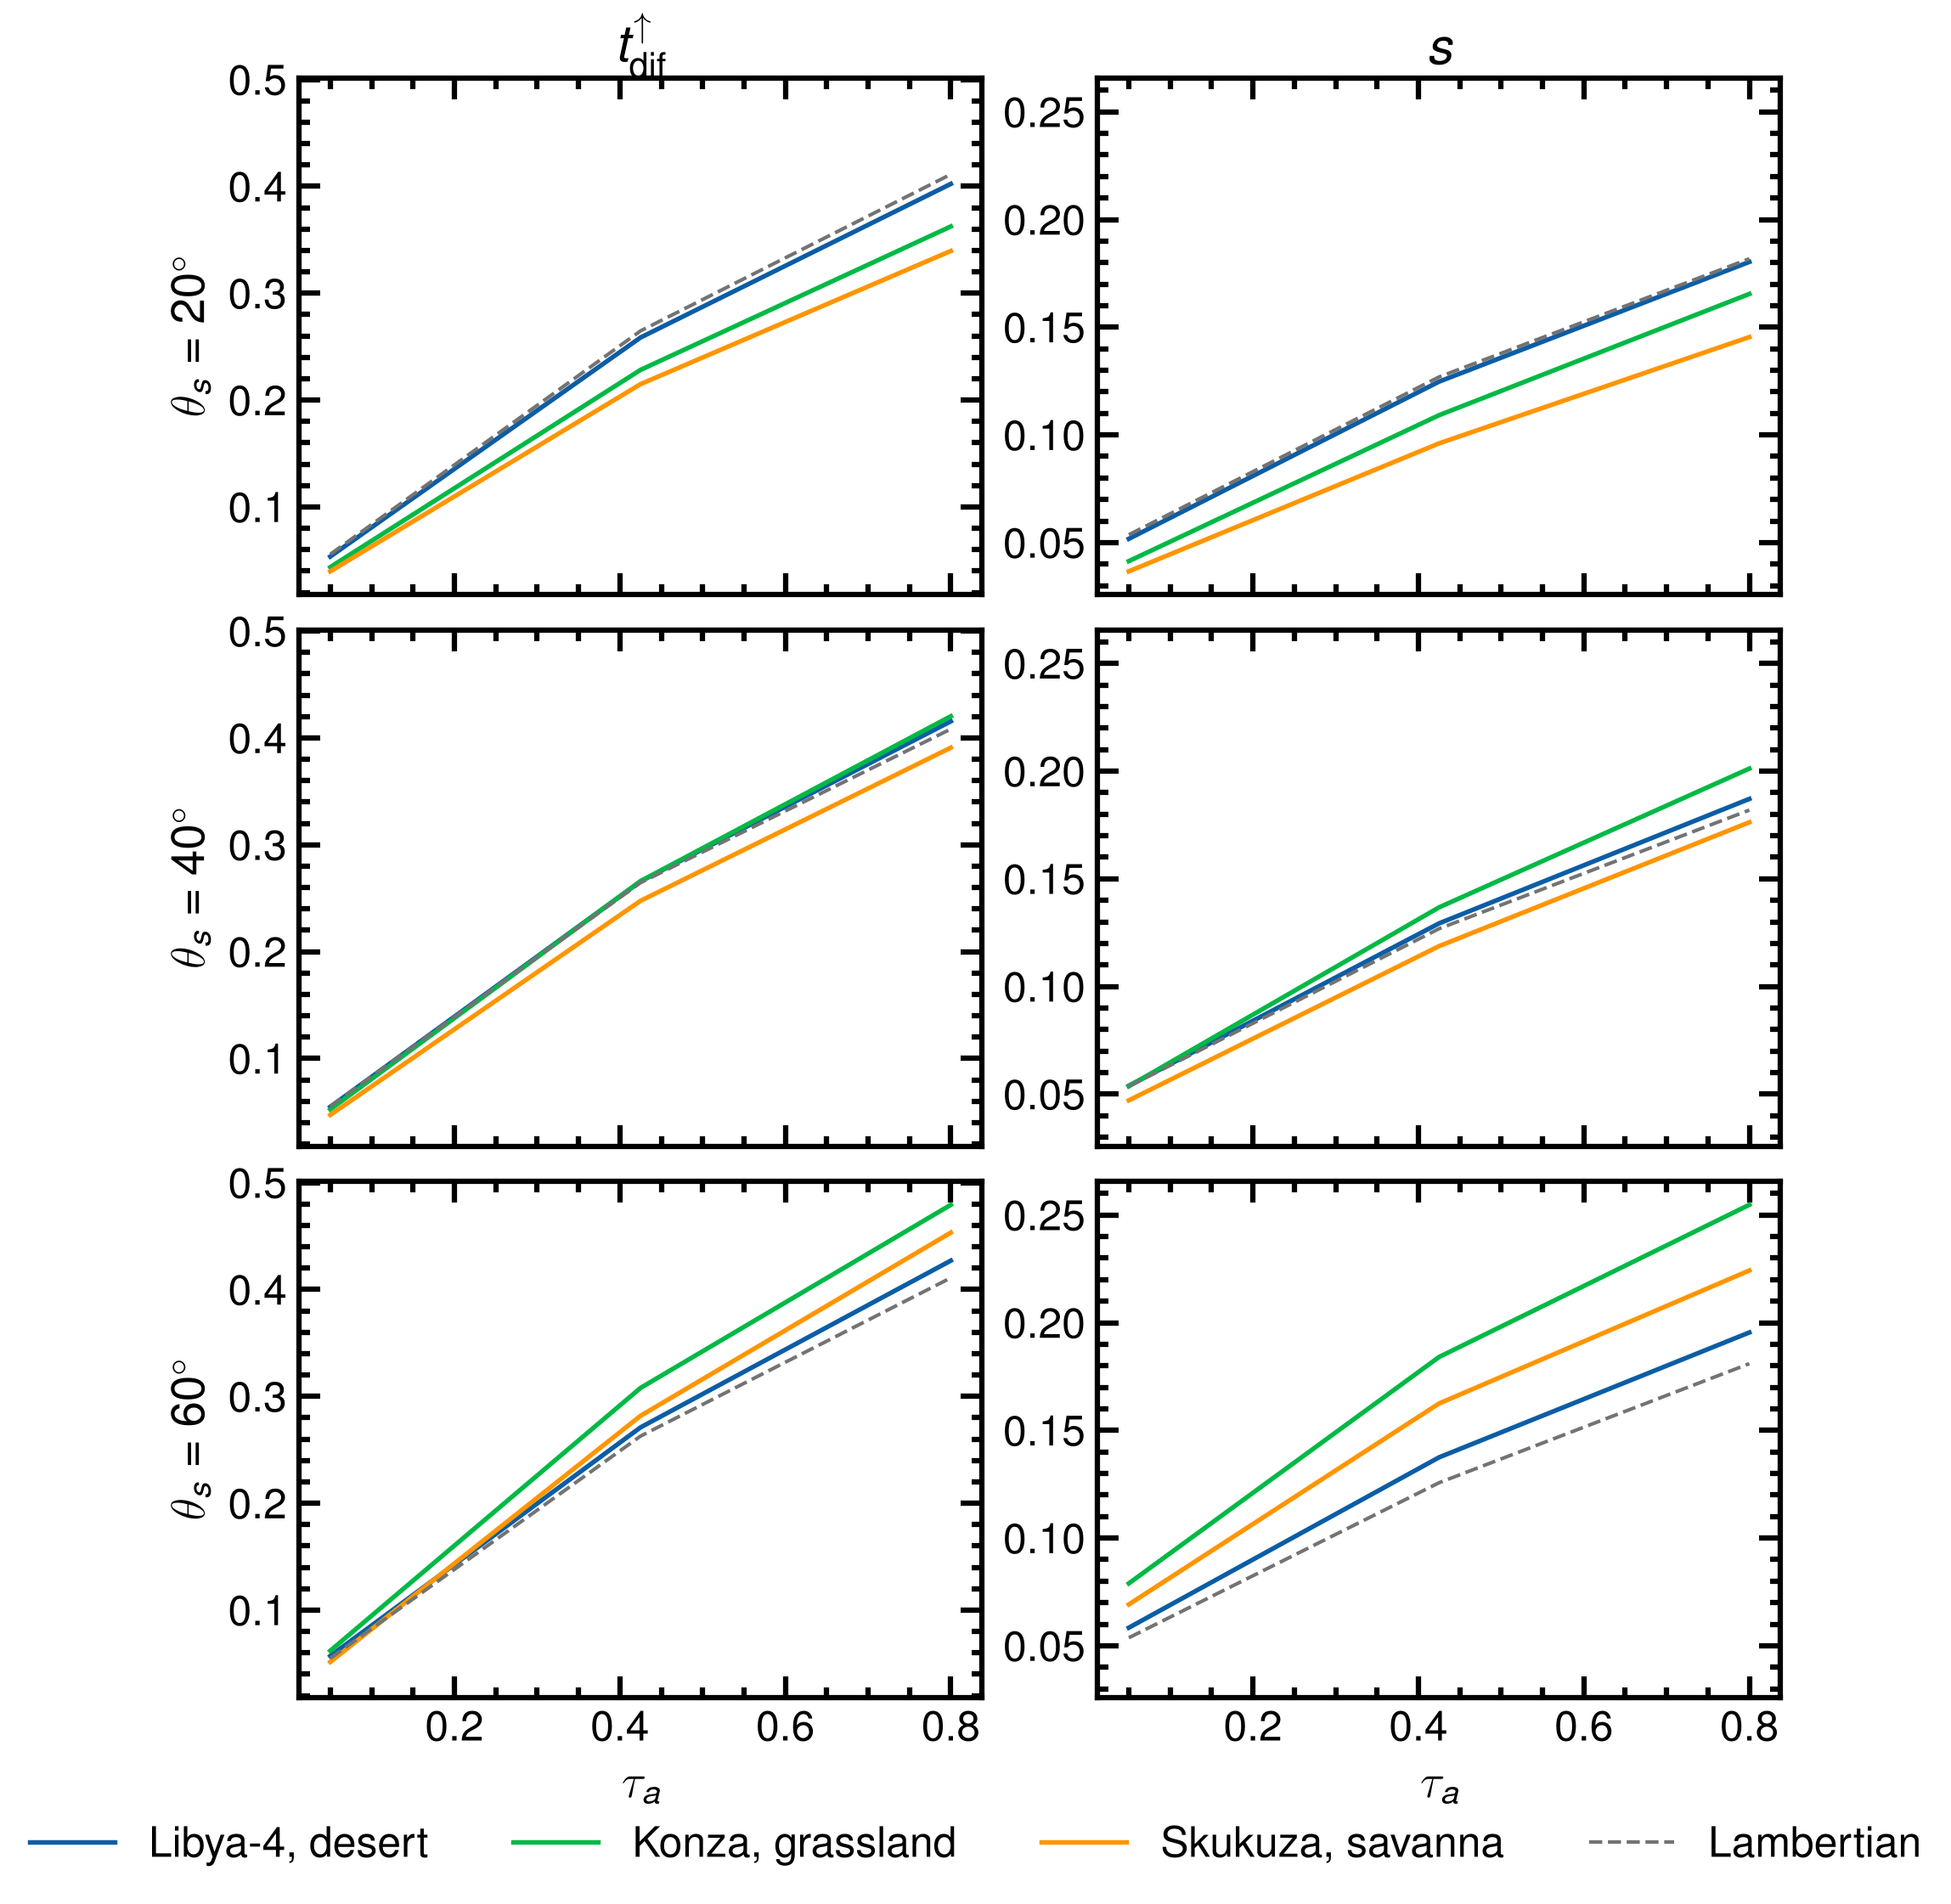

The table this chart was drawn from, first rows:
sza, aot, surface, quantity, value
20.0, 0.05, lambertian-reference, tdif_up, 0.05538
20.0, 0.425, lambertian-reference, tdif_up, 0.2632
20.0, 0.8, lambertian-reference, tdif_up, 0.4106
20.0, 0.05, lambertian-reference, sph_alb, 0.05374
20.0, 0.425, lambertian-reference, sph_alb, 0.1263
20.0, 0.8, lambertian-reference, sph_alb, 0.1823
20.0, 0.05, lambertian, tdif_up, 0.0557
20.0, 0.425, lambertian, tdif_up, 0.2648
20.0, 0.8, lambertian, tdif_up, 0.4113
20.0, 0.05, lambertian, sph_alb, 0.05365
20.0, 0.425, lambertian, sph_alb, 0.1269
20.0, 0.8, lambertian, sph_alb, 0.1818
20.0, 0.05, libya4-desert, tdif_up, 0.05357
20.0, 0.425, libya4-desert, tdif_up, 0.2586
20.0, 0.8, libya4-desert, tdif_up, 0.4023
20.0, 0.05, libya4-desert, sph_alb, 0.05176
20.0, 0.425, libya4-desert, sph_alb, 0.1248
20.0, 0.8, libya4-desert, sph_alb, 0.1803
20.0, 0.05, konza-grassland, tdif_up, 0.04365
20.0, 0.425, konza-grassland, tdif_up, 0.2283
20.0, 0.8, konza-grassland, tdif_up, 0.3625
20.0, 0.05, konza-grassland, sph_alb, 0.0414
20.0, 0.425, konza-grassland, sph_alb, 0.1092
20.0, 0.8, konza-grassland, sph_alb, 0.1655
20.0, 0.05, skukuza-savanna, tdif_up, 0.03971
20.0, 0.425, skukuza-savanna, tdif_up, 0.2149
20.0, 0.8, skukuza-savanna, tdif_up, 0.3396
20.0, 0.05, skukuza-savanna, sph_alb, 0.03666
20.0, 0.425, skukuza-savanna, sph_alb, 0.09609
20.0, 0.8, skukuza-savanna, sph_alb, 0.1454
40.0, 0.05, lambertian-reference, tdif_up, 0.0555
40.0, 0.425, lambertian-reference, tdif_up, 0.2642
40.0, 0.8, lambertian-reference, tdif_up, 0.4112
40.0, 0.05, lambertian-reference, sph_alb, 0.05374
40.0, 0.425, lambertian-reference, sph_alb, 0.1263
40.0, 0.8, lambertian-reference, sph_alb, 0.1823
40.0, 0.05, lambertian, tdif_up, 0.0553
40.0, 0.425, lambertian, tdif_up, 0.2645
40.0, 0.8, lambertian, tdif_up, 0.4084
40.0, 0.05, lambertian, sph_alb, 0.05361
40.0, 0.425, lambertian, sph_alb, 0.1268
40.0, 0.8, lambertian, sph_alb, 0.1819
40.0, 0.05, libya4-desert, tdif_up, 0.05474
40.0, 0.425, libya4-desert, tdif_up, 0.2658
40.0, 0.8, libya4-desert, tdif_up, 0.4156
40.0, 0.05, libya4-desert, sph_alb, 0.05391
40.0, 0.425, libya4-desert, sph_alb, 0.1293
40.0, 0.8, libya4-desert, sph_alb, 0.1871
40.0, 0.05, konza-grassland, tdif_up, 0.05236
40.0, 0.425, konza-grassland, tdif_up, 0.266
40.0, 0.8, konza-grassland, tdif_up, 0.4203
40.0, 0.05, konza-grassland, sph_alb, 0.0537
40.0, 0.425, konza-grassland, sph_alb, 0.1368
40.0, 0.8, konza-grassland, sph_alb, 0.2012
40.0, 0.05, skukuza-savanna, tdif_up, 0.04719
40.0, 0.425, skukuza-savanna, tdif_up, 0.2476
40.0, 0.8, skukuza-savanna, tdif_up, 0.3909
40.0, 0.05, skukuza-savanna, sph_alb, 0.04713
40.0, 0.425, skukuza-savanna, sph_alb, 0.1187
40.0, 0.8, skukuza-savanna, sph_alb, 0.1763
... 30 more rows
